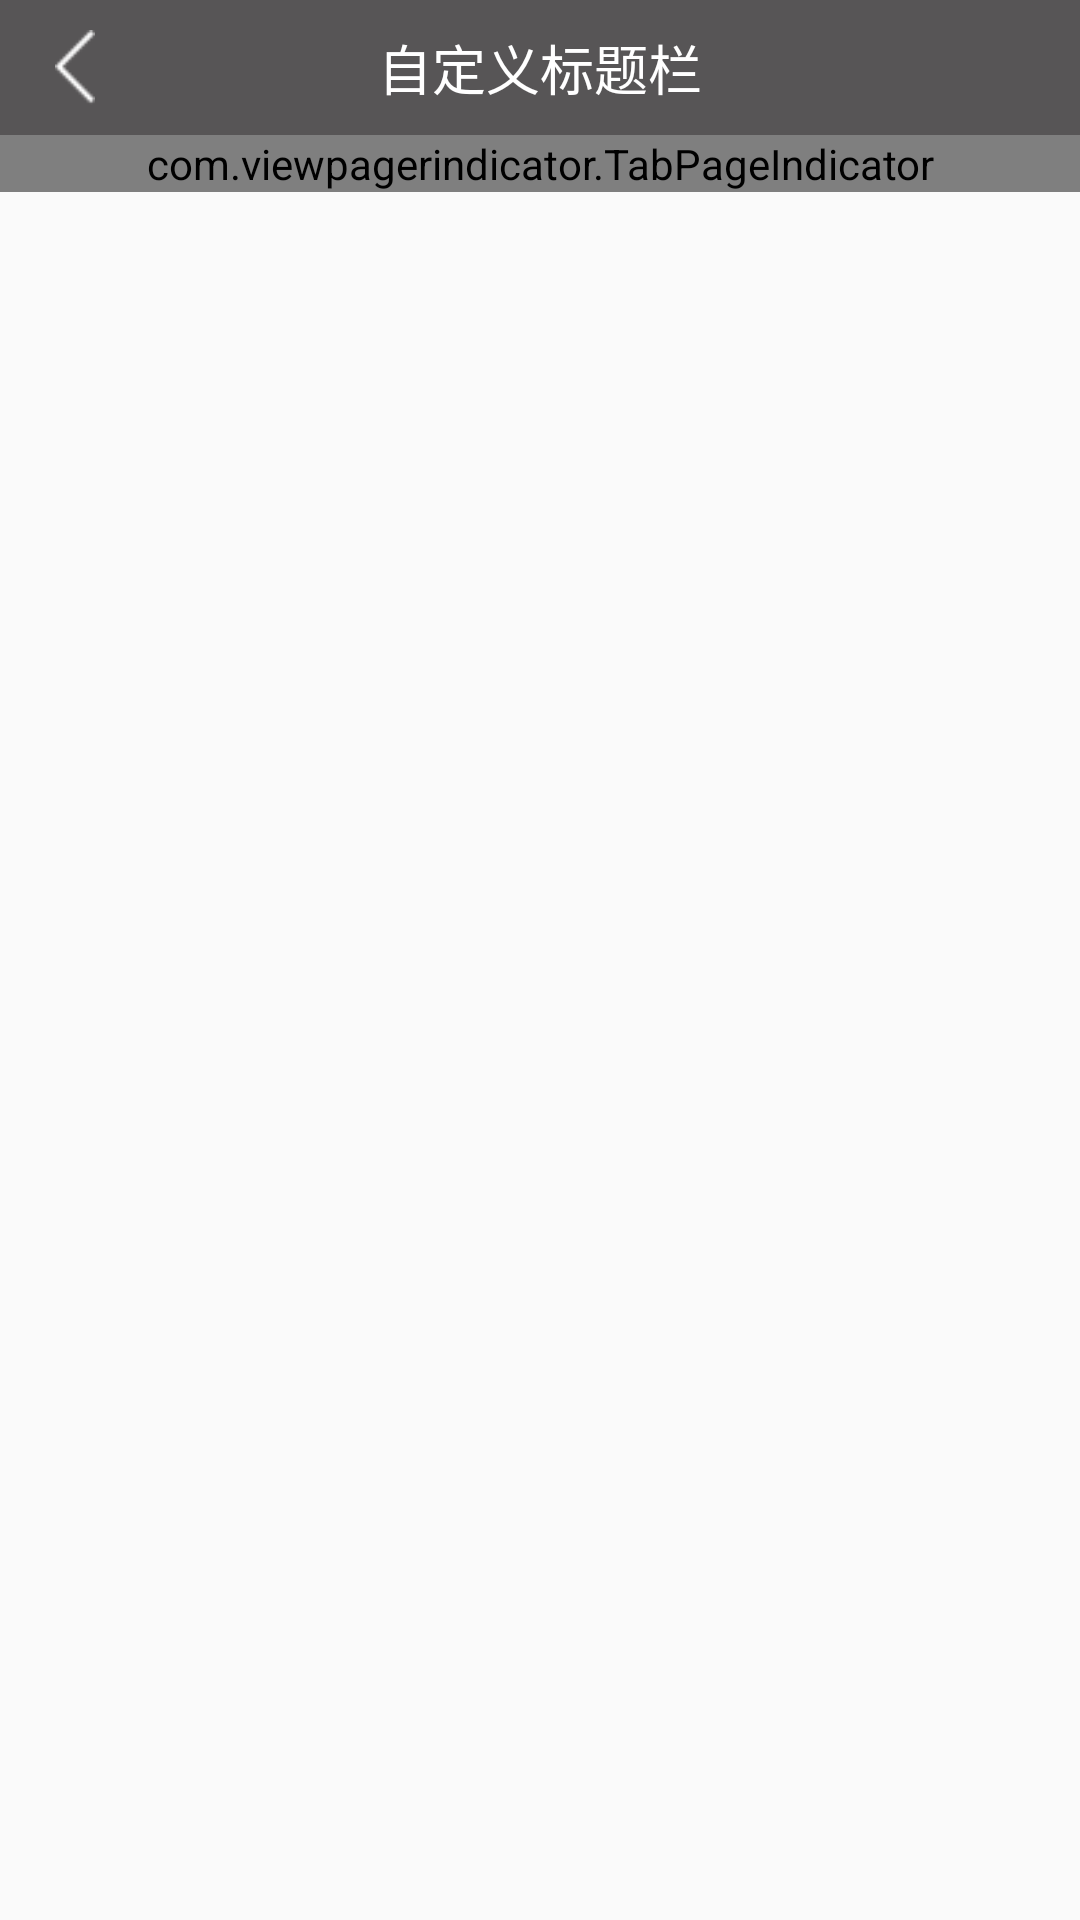

Write the Android layout XML for this screen, with the resource values it uses.
<!-- AndroidManifest.xml: application theme AppTheme -->
<!-- res/layout/activity_swip.xml -->
<?xml version="1.0" encoding="utf-8"?>
<LinearLayout xmlns:android="http://schemas.android.com/apk/res/android"
    android:orientation="vertical" android:layout_width="match_parent"
    android:layout_height="match_parent">
    <include layout="@layout/titlebar2" />
    <com.viewpagerindicator.TabPageIndicator
        android:id="@+id/tpi_indicator"
        android:background="@mipmap/base_action_bar"
        android:layout_height="wrap_content"
        android:layout_width="fill_parent"
        />
    <android.support.v4.view.ViewPager
        android:id="@+id/vp_pager"
        android:layout_width="fill_parent"
        android:layout_height="0dp"
        android:layout_weight="1"
        />
</LinearLayout>
<!-- res/layout/titlebar2.xml (included above) -->
<?xml version="1.0" encoding="utf-8"?>
<RelativeLayout xmlns:android="http://schemas.android.com/apk/res/android"
    android:layout_width="fill_parent"
    android:layout_height="45dp"
    android:background="#575556"
   >
    <ImageView
        android:id="@+id/iv_back"
        android:layout_width="50dp"
        android:padding="10dp"
        android:layout_centerVertical="true"
        android:layout_height="match_parent"
        android:src="@mipmap/backcall"
        android:layout_alignParentLeft="true"
        android:scaleType="fitCenter"
        />

    <TextView
        android:id="@+id/tv_text"
        android:layout_width="wrap_content"
        android:layout_height="wrap_content"
        android:layout_centerVertical="true"
        android:layout_centerHorizontal="true"
        android:textSize="18sp"
        android:textColor="#ffffffff"
        android:text="自定义标题栏" />

    <TextView
        android:id="@+id/tv_right"
        android:layout_width="wrap_content"
        android:layout_centerVertical="true"
        android:layout_height="wrap_content"
        android:layout_alignParentRight="true"
        android:padding="10dp"
        android:textColor="@color/white"
        />
    <ImageView
        android:id="@+id/iv_right"
        android:layout_width="wrap_content"
        android:layout_centerVertical="true"
        android:layout_height="wrap_content"
        android:layout_alignParentRight="true"
        android:padding="10dp"
        android:visibility="gone"
        android:textColor="@color/white"
        />
</RelativeLayout>
<!-- resources referenced by this layout -->
<resources>
  <color name="white">#ffffffff</color>
  <!-- mipmap backcall: png bitmap (mipmap-hdpi, 419 bytes) -->
  <!-- mipmap base_action_bar: png bitmap (mipmap-hdpi, 15474 bytes) -->
  <style name="AppTheme" parent="Theme.AppCompat.Light.DarkActionBar">
          
          <item name="colorPrimary">@color/colorPrimary</item>
          <item name="colorPrimaryDark">#ff3c3f41</item>
          <item name="colorAccent">@color/colorAccent</item>
      </style>
  <color name="colorPrimary">#3F51B5</color>
  <color name="colorAccent">#FF4081</color>
</resources>
